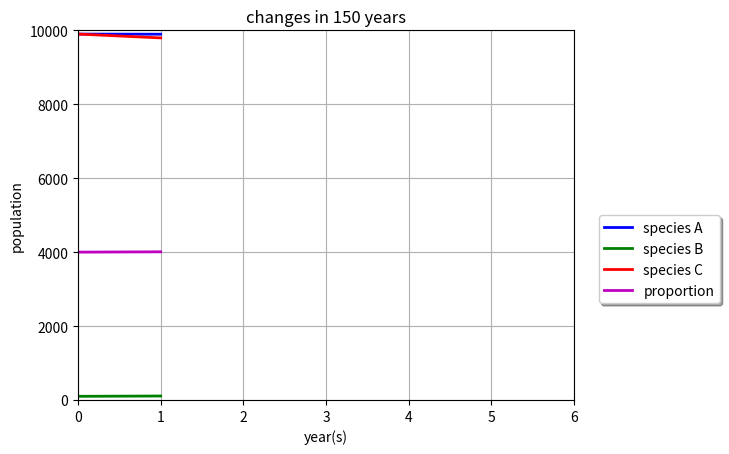

Write the Python code that produced this figure. (Note: this script raises an exception after producing the figure.)
from matplotlib import pyplot as plt
import random
Capacity_K = 10000
population_a = [9900]
population_b = [99]
population_c = [9900]

rate_a = 0.7
rate_b = 1.5
rate_c = 0.04

x, y, new_c = 0.4, 0.4, 0
x_list=[0.4]
proportion = [0.99]
for i in range(1, 151):
    new_a = rate_a * population_a[-1] * (1 - ((population_a[-1] + 1.06*population_b[-1]) / Capacity_K))
    new_b = rate_b * population_b[-1] * (1 - ((population_b[-1] + 0.94*population_a[-1]) / Capacity_K))
    population_a.append(int(population_a[-1] + new_a))
    population_b.append(int(population_b[-1] + new_b))
    proportion.append(population_a[-1] / (population_b[-1] + population_a[-1]))

    temp_c = population_c[-1]+new_c
    short = int((4*x*(1-x)*y*(1-y)+2*(1-x)*(1-x)*y*(1-y)+2*(1-y)*(1-y)*x*(1-x)+2*x*(1-x)*y*y+2*y*(1-y)*x*x+x*x*(1-y)*(1-y)+y*y*(1-y)*(1-y)+(1-x)*(1-x)*(1-y)*(1-y))*temp_c)
    long = int(x*x*y*y*temp_c)
    population_c.append(int(temp_c-short*(1-proportion[-1])))
    # if population_c[-1]<1000:
    #     population_c[-1] = population_c[-1] + random.randint(-500,500)
    x = pow((long/population_c[-1]),0.25)
    y = x
    x_list.append(x)
    new_c = rate_c * population_c[-1] * (1 - (population_c[-1] / Capacity_K))

    plt.cla()
    fig,ax = plt.subplots()
    plt.title("changes in 150 years")
    plt.grid(True)
    plt.xlabel("year(s)")
    plt.ylabel("population")
    plt.xlim(0,i+5)
    plt.ylim(0,10000)
    plt.plot(range(0,i+1), population_a, "b-", linewidth=2.0, label="species A")
    plt.plot(range(0,i+1), population_b, "g-", linewidth=2.0, label="species B")
    plt.plot(range(0,i+1), population_c, "r-", linewidth=2.0, label="species C")
    plt.plot(range(0,i+1), [j * 10000 for j in x_list], "m-", linewidth=2.0, label="proportion")
    legend = plt.legend(loc = 2,bbox_to_anchor=(1.05,0.5),borderaxespad = 0., shadow=True)
    legend.legendHandles[0]._legmarker.set_markersize(10)
    legend.legendHandles[1]._legmarker.set_markersize(16)
    fig.subplots_adjust(right=0.75)
    plt.pause(0.001)
    plt.ioff()
    fig.savefig(r"C:\Users\<user>\Desktop\生物进化论期中作业\动图合成\\"+str(i)+".png",dpi=600)
print("a:",population_a,"\nb:",population_b,"\nc:",population_c,"\np:",proportion)
print(x)